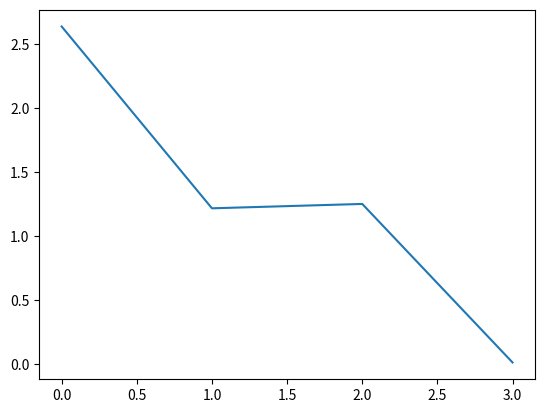

Here is the Python script that generated this plot:
'''
'Bubble sort' 		(8354 elements)	=>  3.779292345046997
'Selection sort' 	(8354 elements) =>  1.905583143234253
'Insertion sort' 	(8354 elements)	=>  1.8939638137817383 
'Merge sort' 		(8354 elements)	=>  0.022716045379638672
'''

from typing import List, Dict, Set
import random as R
import time as T
import matplotlib.pyplot as plt
import copy as cp


def main():

    # The array to be sorted
    array = [R.randint(-1000, 1000) for i in range(R.randint(8000, 10000))]
    arr1 = cp.deepcopy(array)
    arr2 = cp.deepcopy(array)
    arr3 = cp.deepcopy(array)
    arr4 = cp.deepcopy(array)

    # Bubble Sort
    startTime = T.time()
    bubbleSort(arr1)
    endTime = T.time()
    bTime = endTime-startTime
    print(
        f"'Bubble sort' \t\t({len(arr1)} elements)\t=>  {bTime}")

    # Selection Sort
    startTime = T.time()
    selectionSort(arr2)
    endTime = T.time()
    sTime = endTime-startTime
    print(
        f"'Selection sort' \t({len(arr2)} elements) =>  {sTime}")

    # Insertion Sort
    startTime = T.time()
    insertionSort(arr3)
    endTime = T.time()
    iTime = endTime-startTime
    print(
        f"'Insertion sort' \t({len(arr3)} elements)\t=>  {iTime} ")

    # Merge Sort
    startTime = T.time()
    mergeSort(arr4)
    endTime = T.time()
    mTime = endTime-startTime

    print(
        f"'Merge sort' \t\t({len(arr4)} elements)\t=>  {mTime} ")

    # Comparision Plot
    plt.plot([bTime, sTime, iTime, mTime])
    plt.show()


def bubbleSort(arr: List[int]) -> None:
    flag = True
    for i in range(len(arr)-1, 0, -1):
        for j in range(0, i):
            if (arr[j+1] < arr[j]):
                arr[j+1], arr[j] = arr[j], arr[j+1]
                flag = False

        if flag:
            print("Alreay Sorted!")
            break


def selectionSort(arr: List[int]):

    flag = True

    for i in range(len(arr)-1, -1, -1):
        # print(i)
        largest = arr[0]
        for j in range(0, i):
            if ((arr[j+1] > largest) and (j < len(arr)-1)):
                largest = arr[j+1]
                flag = False
        arr[i], largest = largest, arr[i]
        if(flag):
            print("Alreay Sorted!")
            break


def insertionSort(arr: List[int]):

    for i in range(1, len(arr)):
        swapped = False
        newElement = arr[i]
        while((newElement < arr[i-1]) and (i > 0)):
            arr[i] = arr[i-1]
            i -= 1
            swapped = True
        if(swapped):
            arr[i] = newElement
    # print(arr)


def mergeSort(arr):                 # [1, 2, 3, 4, 5]

    mid = len(arr)//2               # 2
    if(mid > 0):
        L = arr[:mid]               # [1, 2]
        R = arr[mid:]      # [3, 4, 5]

        mergeSort(L)
        mergeSort(R)

        i = j = k = 0

        while((i < len(L)) and (j < len(R))):
            if(L[i] < R[j]):
                arr[k] = L[i]
                i += 1
            else:
                arr[k] = R[j]
                j += 1
            k += 1

        while((i < len(L))):
            arr[k] = L[i]
            i += 1
            k += 1

        while((j < len(R))):
            arr[k] = R[j]
            k += 1
            j += 1

    # print(arr)


if __name__ == "__main__":
    main()
